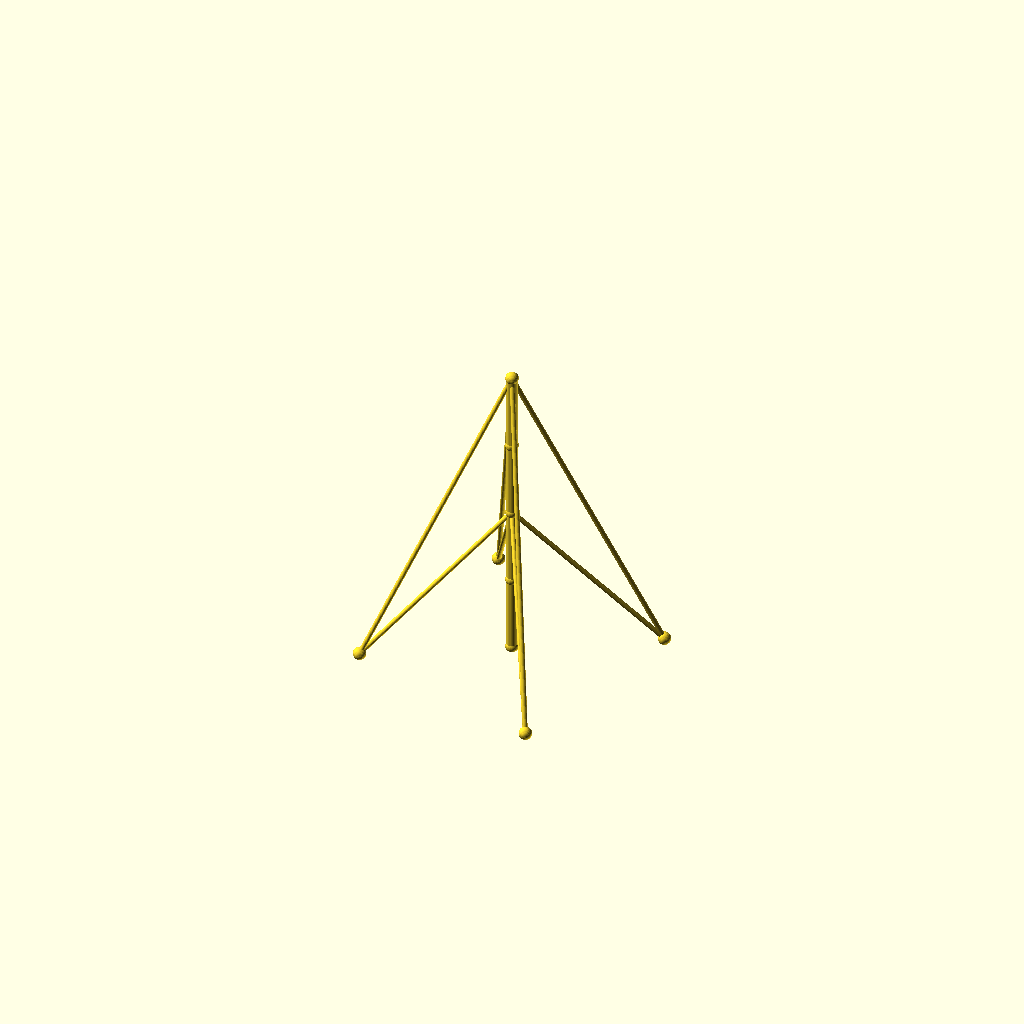
Cell 1 — every parameter at its default value.
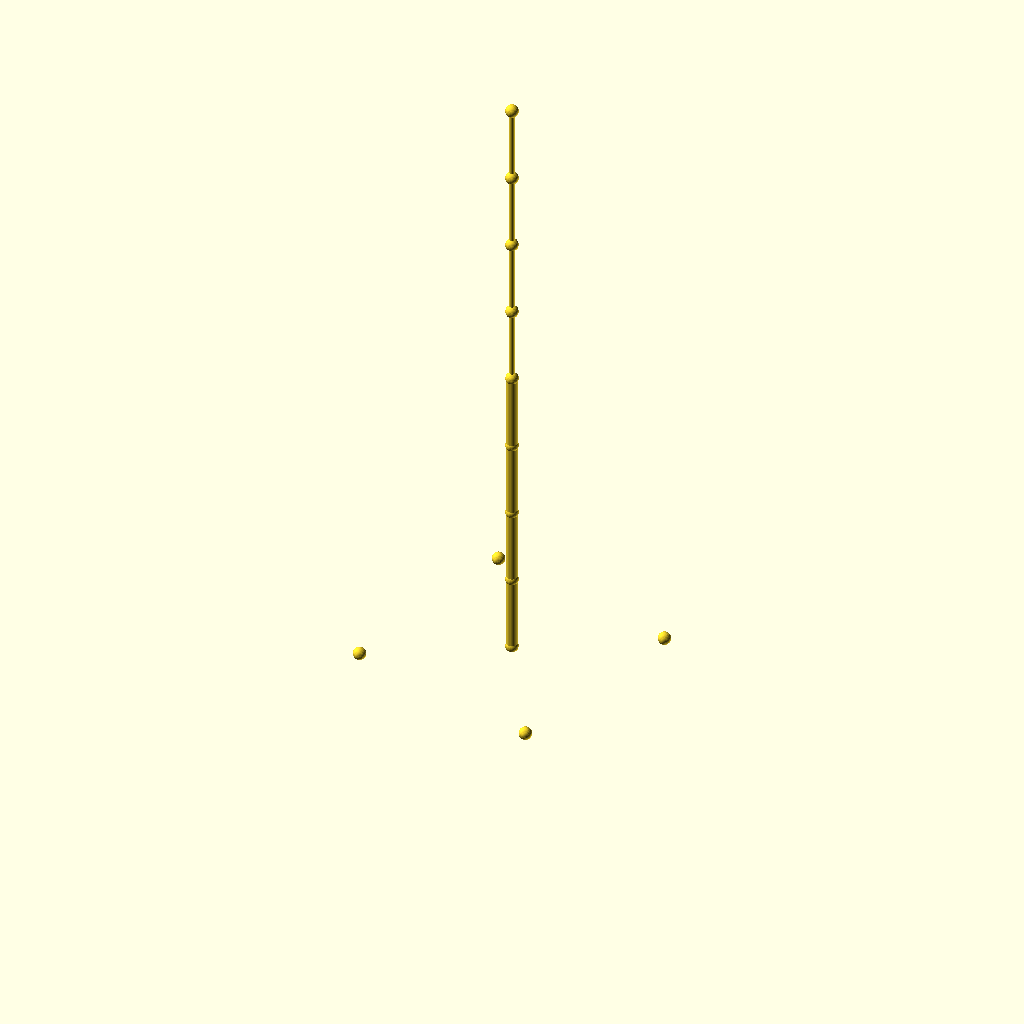
Cell 2: sections = 8 (everything else at default).
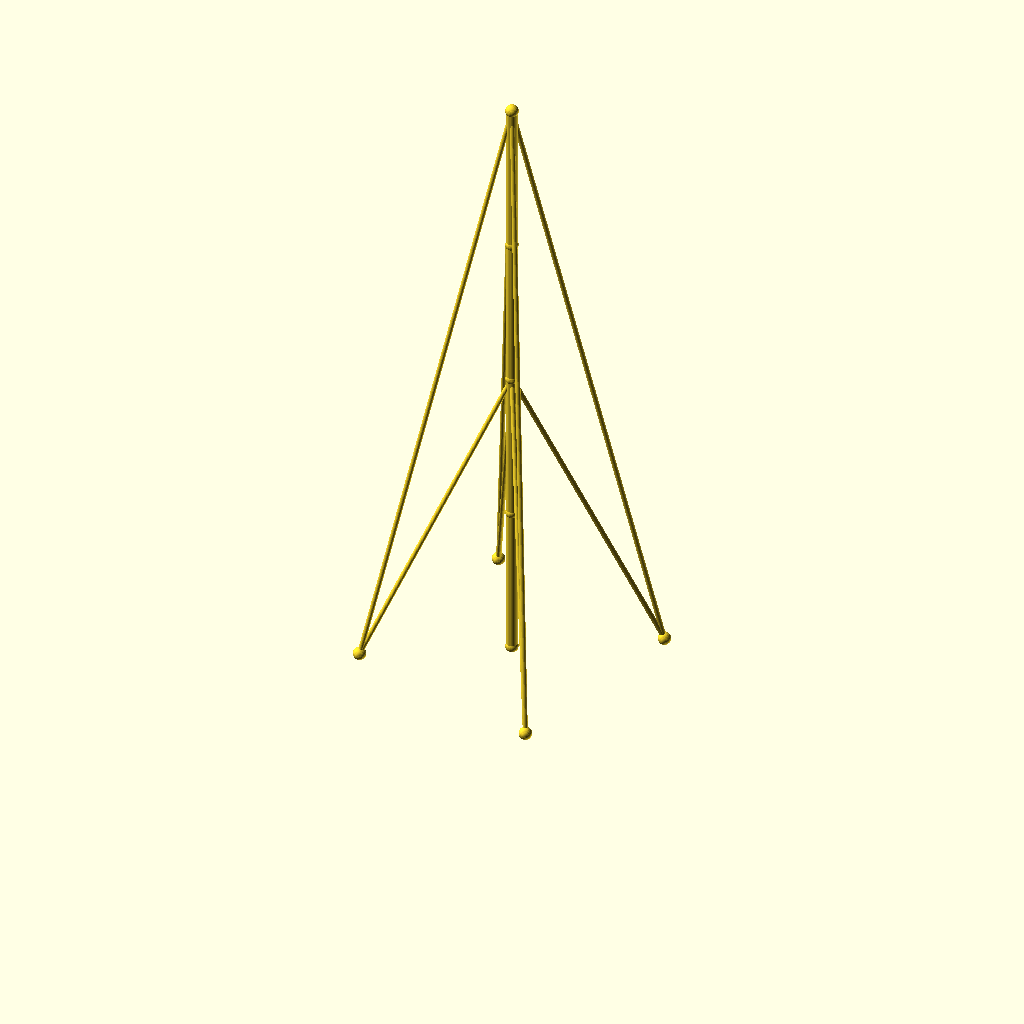
Cell 3 — seg_h set to 96, the other parameters unchanged.
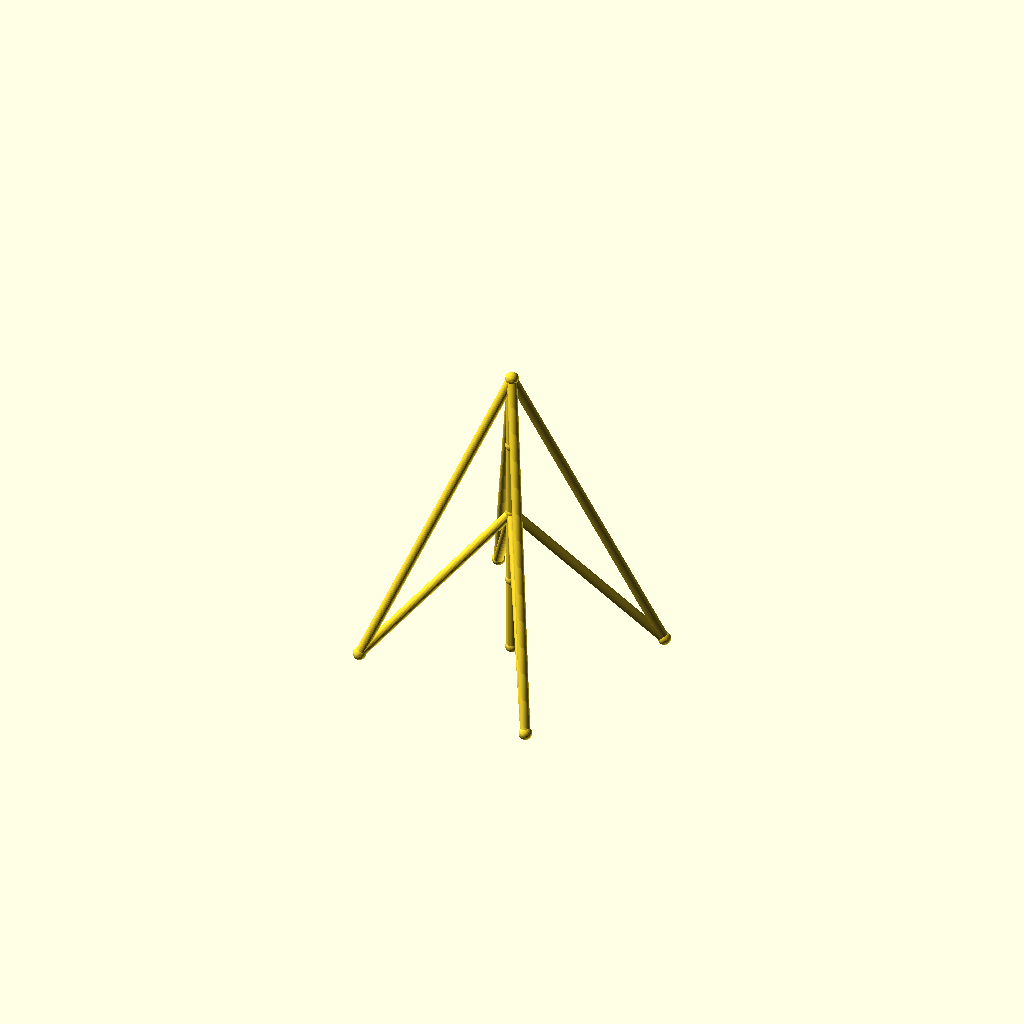
Cell 4: the same model with guy_r = 3.
One fixed orthographic camera (rotation 55°, 0°, 25°; colour scheme Cornfield) for every cell.
The OpenSCAD source (optional_data/data/wire2/guymasts/scene_0153.scad):
$fn = 32;

// ----------------------------------------------------------------------
// Guyed mast: 4 sections of 48 mm, 4 anchors on R90
// ----------------------------------------------------------------------

// --- parameters (mm) ---
sections = 4;             // number of mast sections
seg_h = 48;               // section height
mast_r = 3.5;             // mast member radius
guy_r = 1.5;              // guy wire radius
joint_r = 4;              // joint ball radius
anchors_n = 4;            // number of ground anchors
anchor_r = 90;            // anchor ring radius
anchor_step = 90;         // angle between anchors, degrees
anchor_a0 = 30;           // angle of the first anchor, degrees
tiers = 2;                // number of guy tiers
guy_h_4 = 192;            // guy tier height (section 4)
guy_h_2 = 96;             // guy tier height (section 2)

bbox_x = anchor_r * (cos(anchor_a0 + 0 * anchor_step) - cos(anchor_a0 + 2 * anchor_step)) + 2 * joint_r;  // overall X, joints included
bbox_y = anchor_r * (sin(anchor_a0 + 1 * anchor_step) - sin(anchor_a0 + 3 * anchor_step)) + 2 * joint_r;  // overall Y, joints included
bbox_z = sections * seg_h + 2 * joint_r;  // overall Z, joints included
mast_d = 2 * mast_r;  // mast trunk diameter
guy_d = 2 * guy_r;  // guy wire diameter
joint_d = 2 * joint_r;  // joint ball diameter
nodes = concat([for (i = [0 : sections]) [0, 0, i * seg_h]], [for (k = [0 : anchors_n - 1]) [anchor_r * cos(anchor_a0 + k * anchor_step), anchor_r * sin(anchor_a0 + k * anchor_step), 0]]);

module member(a, b, r) {
  /* round stock from joint a to joint b, ends buried in the joint balls */
  d = b - a;
  length = norm(d);
  translate(a) rotate([0, acos(d[2] / length), atan2(d[1], d[0])])
    cylinder(h = length, r = r);
}

module joint(p, r) {
  /* ball at the joint centre, fatter than every member meeting there */
  translate(p) sphere(r = r);
}

/* members - each call is one graph edge */
member(nodes[0], nodes[1], mast_r);
member(nodes[1], nodes[2], mast_r);
member(nodes[2], nodes[3], mast_r);
member(nodes[3], nodes[4], mast_r);
member(nodes[4], nodes[5], guy_r);
member(nodes[4], nodes[6], guy_r);
member(nodes[4], nodes[7], guy_r);
member(nodes[4], nodes[8], guy_r);
member(nodes[2], nodes[5], guy_r);
member(nodes[2], nodes[6], guy_r);
member(nodes[2], nodes[7], guy_r);
member(nodes[2], nodes[8], guy_r);

/* joint balls */
for (p = nodes) joint(p, joint_r);
Parameter table extracted from the source (name, type, default, range or options):
sections: number, default 4
seg_h: number, default 48
mast_r: number, default 3.5
guy_r: number, default 1.5
joint_r: number, default 4
anchors_n: number, default 4
anchor_r: number, default 90
anchor_step: number, default 90
anchor_a0: number, default 30
tiers: number, default 2
guy_h_4: number, default 192
guy_h_2: number, default 96
